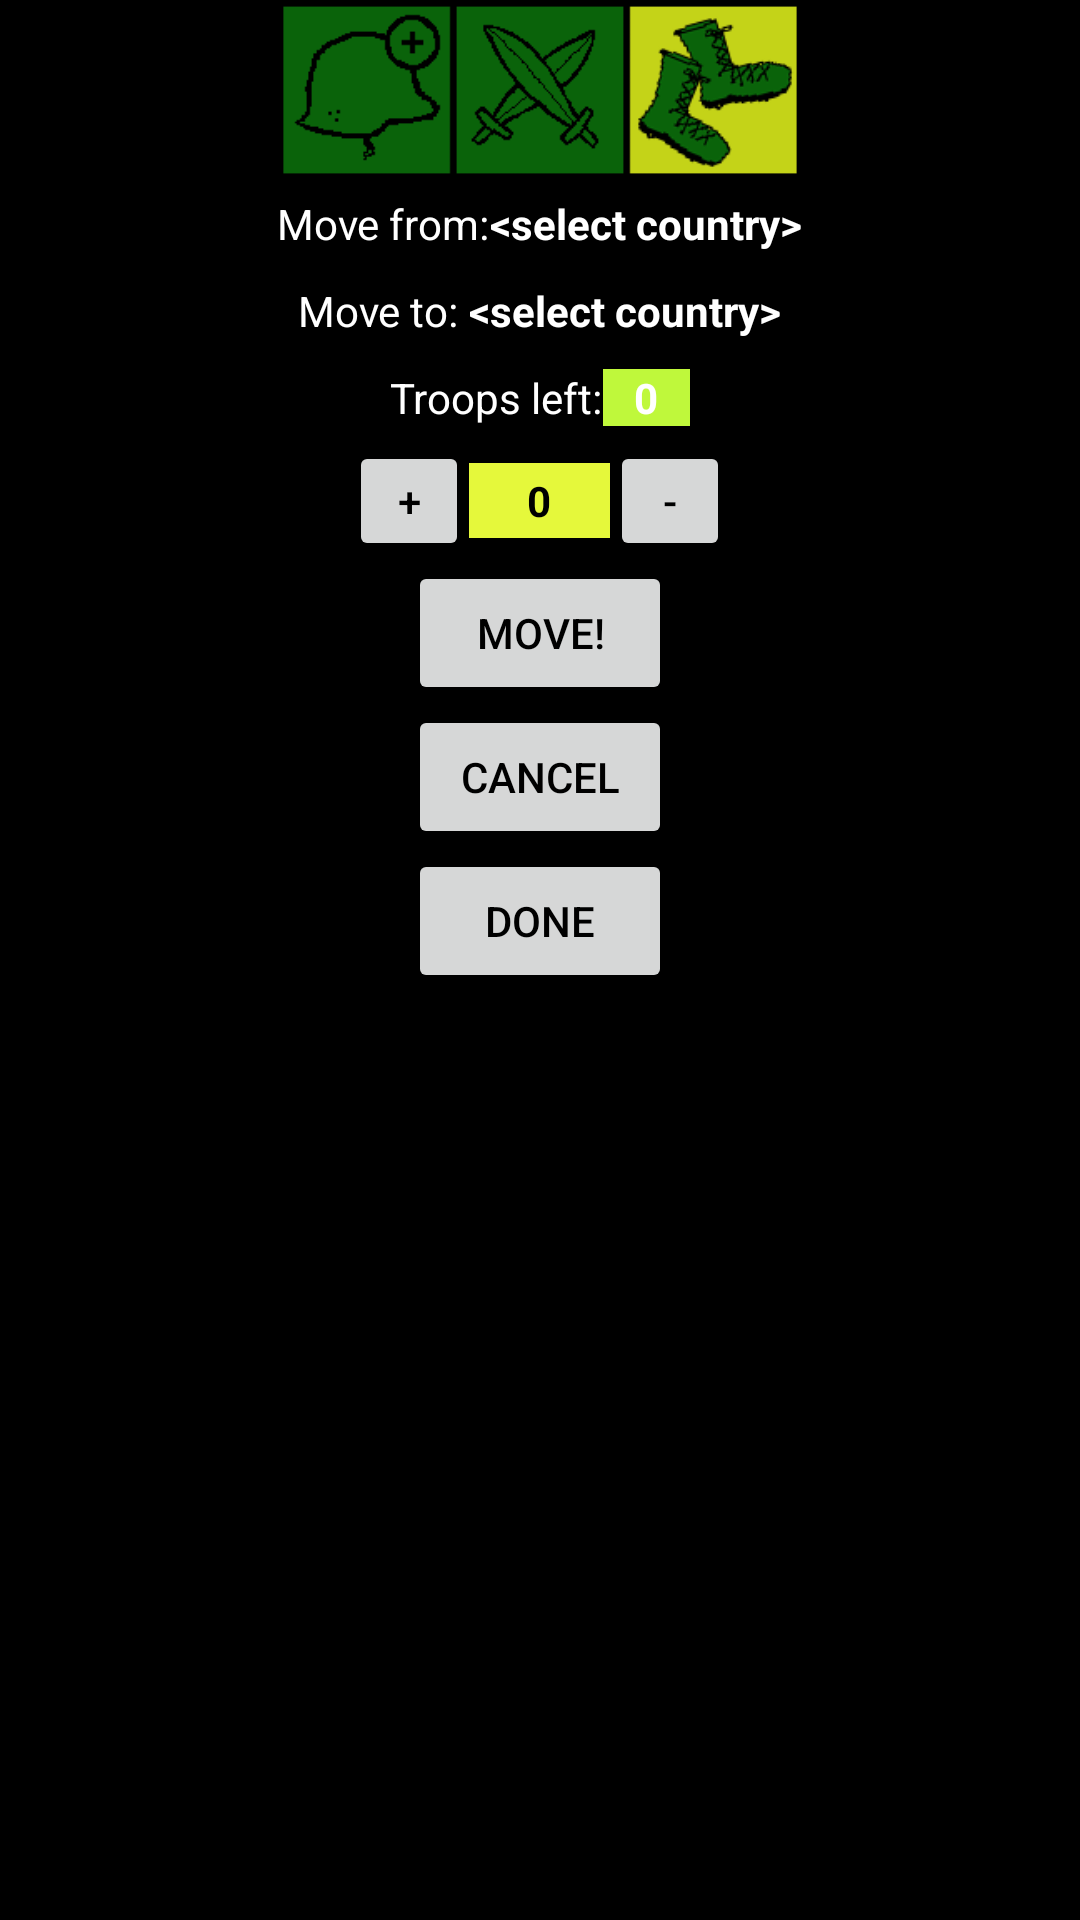

The Android layout XML behind this screen, and the referenced resources:
<!-- AndroidManifest.xml: application theme AppTheme -->
<!-- res/layout/relocation_fragment.xml -->
<?xml version="1.0" encoding="utf-8"?>
<LinearLayout xmlns:android="http://schemas.android.com/apk/res/android"
    xmlns:app="http://schemas.android.com/apk/res-auto"
    android:layout_width="match_parent"
    android:layout_height="match_parent"
    android:background="@color/black"
    android:orientation="vertical">


    <LinearLayout
        android:layout_width="match_parent"
        android:layout_height="60dp"
        android:background="#000000"
        android:gravity="center_horizontal"
        android:orientation="horizontal">

        <ImageView
            android:id="@+id/phaseImageView"
            android:layout_width="match_parent"
            android:layout_height="match_parent"
            android:layout_weight="1"
            app:srcCompat="@drawable/phase_3" />
    </LinearLayout>


    <LinearLayout
        android:layout_width="wrap_content"
        android:layout_height="wrap_content"
        android:layout_gravity="center_horizontal"
        android:orientation="horizontal"
        android:paddingTop="5dp"
        android:paddingBottom="5dp">

        <TextView
            android:id="@+id/moveFromText"
            android:layout_width="wrap_content"
            android:layout_height="wrap_content"
            android:textColor="#fff"
            android:text="@string/move_from" />

        <TextView
            android:id="@+id/sourceMoveCountry"
            android:layout_width="wrap_content"
            android:layout_height="wrap_content"
            android:text="@string/select_country"
            android:textColor="#fff"
            android:textStyle="bold" />
    </LinearLayout>

    <LinearLayout
        android:layout_width="wrap_content"
        android:layout_height="wrap_content"
        android:layout_gravity="center_horizontal"
        android:orientation="horizontal"
        android:paddingTop="5dp"
        android:paddingBottom="5dp">

        <TextView
            android:id="@+id/sentToText"
            android:layout_width="57dp"
            android:layout_height="wrap_content"
            android:textColor="#fff"
            android:text="@string/move_to" />

        <TextView
            android:id="@+id/targetMoveCountry"
            android:layout_width="wrap_content"
            android:layout_height="wrap_content"
            android:textColor="#fff"
            android:text="@string/select_country"
            android:textStyle="bold" />
    </LinearLayout>


    <LinearLayout
        android:layout_width="wrap_content"
        android:layout_height="wrap_content"
        android:layout_gravity="center_horizontal"
        android:orientation="horizontal"
        android:paddingTop="5dp"
        android:paddingBottom="5dp">

        <TextView
            android:id="@+id/descriptor_troop"
            android:layout_width="wrap_content"
            android:layout_height="wrap_content"
            android:textColor="#fff"
            android:gravity="left"
            android:text="@string/troops_left" />

        <TextView
            android:id="@+id/troopsAvailableMove"
            android:layout_width="29dp"
            android:layout_height="wrap_content"
            android:background="#BFF83B"
            android:textColor="#fff"
            android:gravity="center|center_horizontal"
            android:text="0"
            android:textStyle="bold" />
    </LinearLayout>

    <LinearLayout
        android:layout_width="wrap_content"
        android:layout_height="wrap_content"
        android:layout_gravity="center_horizontal"
        android:orientation="horizontal">

        <Button
            android:id="@+id/plusMoveButton"
            android:layout_width="40dp"
            android:layout_height="40dp"
            android:gravity="center"
            android:textColor="@color/black"
            android:text="@string/plus" />

        <TextView
            android:id="@+id/nrOfTroopsSelectedMove"
            android:layout_width="47dp"
            android:layout_height="25dp"
            android:background="#E5F83B"
            android:gravity="center"
            android:maxLines="1"
            android:textColor="@color/black"
            android:minHeight="40dp"
            android:text="0"
            android:textStyle="bold" />

        <Button
            android:id="@+id/minusMoveButton"
            android:layout_width="40dp"
            android:layout_height="40dp"
            android:textColor="@color/black"
            android:gravity="center"
            android:text="@string/minus" />
    </LinearLayout>

    <LinearLayout
        android:layout_width="wrap_content"
        android:layout_height="wrap_content"
        android:layout_gravity="center_horizontal"
        android:orientation="horizontal">

        <Button
            android:id="@+id/moveButton"
            android:layout_width="wrap_content"
            android:layout_height="wrap_content"
            android:textColor="@color/black"
            android:text="@string/move" />
    </LinearLayout>


    <LinearLayout
        android:layout_width="wrap_content"
        android:layout_height="wrap_content"
        android:layout_gravity="center_horizontal"
        android:orientation="horizontal">

        <Button
            android:id="@+id/cancelMoveButton"
            android:layout_width="wrap_content"
            android:textColor="@color/black"
            android:layout_height="wrap_content"
            android:text="@string/cancel" />
    </LinearLayout>

    <LinearLayout
        android:layout_width="wrap_content"
        android:layout_height="wrap_content"
        android:layout_gravity="center_horizontal"
        android:orientation="horizontal">

        <Button
            android:id="@+id/skipMoveButton"
            android:layout_width="wrap_content"
            android:textColor="@color/black"
            android:layout_height="wrap_content"
            android:text="@string/done" />
    </LinearLayout>

    <LinearLayout
        android:layout_width="wrap_content"
        android:layout_height="wrap_content"
        android:layout_gravity="center_horizontal"
        android:orientation="horizontal"/>


</LinearLayout>
<!-- resources referenced by this layout -->
<resources>
  <!-- drawable phase_3: png bitmap (drawable, 10044 bytes) -->
  <string name="cancel">Cancel</string>
  <string name="done">Done</string>
  <string name="minus">-</string>
  <string name="move">Move!</string>
  <string name="move_from">Move from:</string>
  <string name="move_to">Move to:</string>
  <string name="plus">+</string>
  <string name="select_country">&lt;select country&gt;</string>
  <string name="troops_left">Troops left:</string>
  <style name="AppTheme" parent="Theme.MaterialComponents.DayNight">
          
          <item name="colorPrimary">#FFEB3B</item>FFEB3B
          <item name="colorPrimaryDark">#FFC107</item>
          <item name="colorAccent">@color/colorAccent</item>
      </style>
  <!-- not gathered from this repository: default colours our renderer supplied (Android Studio template values) -->
  <color name="black">#FF000000</color>
  <color name="colorAccent">#FF03DAC5</color>
</resources>
